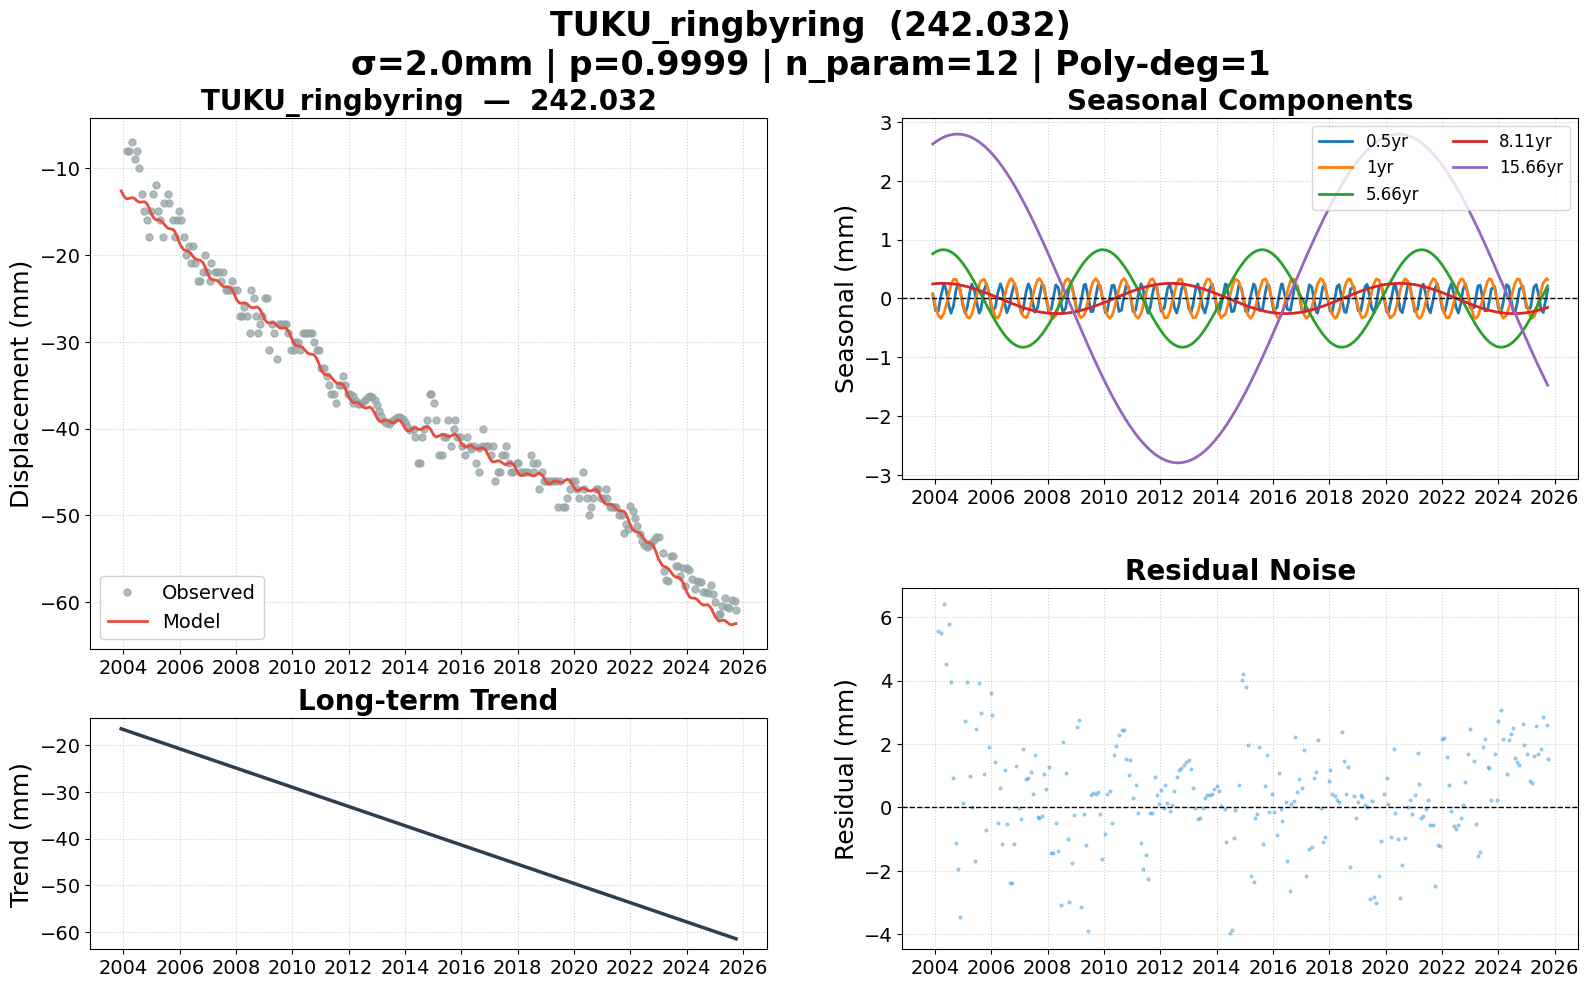

The table this chart was drawn from, first rows:
date, 242.032, 242.032_trend, 242.032_0.5yr, 242.032_1yr, 242.032_5.66yr, 242.032_8.11yr, 242.032_15.66yr, 242.032_model, 242.032_noise, 242.032_wtest, flagged
2003-12-03, , -16.41, 0.07702, 0.06466, 0.7582, 0.2475, 2.622, -12.64, , , False
2004-01-09, , -16.62, -0.2047, -0.1449, 0.7907, 0.2522, 2.659, -13.27, , , False
2004-02-12, -8, -16.82, -0.2122, -0.2888, 0.8118, 0.2551, 2.688, -13.56, 5.561, 2.781, False
2004-03-17, -8, -17.01, 0.03809, -0.3371, 0.8242, 0.2567, 2.714, -13.51, 5.511, 2.755, False
2004-04-27, -7, -17.24, 0.2499, -0.2482, 0.8275, 0.2569, 2.741, -13.41, 6.412, 3.206, False
2004-05-26, -9, -17.4, 0.1381, -0.109, 0.8221, 0.2558, 2.756, -13.54, 4.539, 2.27, False
2004-06-25, -8, -17.57, -0.1075, 0.06247, 0.8099, 0.2537, 2.769, -13.78, 5.784, 2.892, False
2004-07-26, -10, -17.75, -0.2495, 0.2221, 0.7902, 0.2505, 2.779, -13.95, 3.954, 1.977, False
2004-08-27, -13, -17.93, -0.1271, 0.322, 0.7625, 0.246, 2.787, -13.94, 0.9372, 0.4686, False
2004-09-30, -15, -18.12, 0.148, 0.3242, 0.7253, 0.24, 2.79, -13.89, -1.109, -0.5544, False
2004-10-28, -16, -18.28, 0.2499, 0.2443, 0.6888, 0.2341, 2.791, -14.07, -1.931, -0.9654, False
2004-11-26, -18, -18.44, 0.1308, 0.1035, 0.6458, 0.2272, 2.788, -14.55, -3.455, -1.727, False
2004-12-24, -15, -18.6, -0.09974, -0.05677, 0.5996, 0.2196, 2.783, -15.15, 0.1529, 0.07646, False
2005-01-25, -13, -18.78, -0.2495, -0.2224, 0.5413, 0.2101, 2.774, -15.73, 2.726, 1.363, False
2005-02-24, -12, -18.95, -0.1406, -0.3187, 0.482, 0.2002, 2.762, -15.96, 3.964, 1.982, False
2005-03-24, -15, -19.11, 0.08961, -0.3338, 0.423, 0.1903, 2.749, -15.99, 0.9899, 0.4949, False
2005-04-22, -16, -19.27, 0.2447, -0.2694, 0.3587, 0.1793, 2.732, -16.03, 0.02658, 0.01329, False
2005-05-30, -18, -19.49, 0.1128, -0.09009, 0.2702, 0.1639, 2.706, -16.32, -1.676, -0.8379, False
2005-06-13, -14, -19.57, -0.003456, -0.009881, 0.2367, 0.1579, 2.695, -16.49, 2.49, 1.245, False
2005-07-27, -13, -19.82, -0.2497, 0.2245, 0.1287, 0.1383, 2.657, -16.92, 3.916, 1.958, False
2005-08-17, -14, -19.93, -0.1942, 0.2991, 0.07626, 0.1285, 2.637, -16.99, 2.988, 1.494, False
2005-09-30, -16, -20.18, 0.1462, 0.3246, -0.0344, 0.1072, 2.589, -17.05, 1.05, 0.5251, False
2005-10-28, -18, -20.34, 0.2499, 0.245, -0.1046, 0.09314, 2.556, -17.3, -0.6977, -0.3489, False
2005-11-28, -16, -20.52, 0.1166, 0.09289, -0.1815, 0.07718, 2.516, -17.9, 1.896, 0.9478, False
2005-12-28, -15, -20.69, -0.1301, -0.07939, -0.2543, 0.06142, 2.475, -18.61, 3.614, 1.807, False
2006-01-11, -16, -20.77, -0.2142, -0.1554, -0.2876, 0.05398, 2.455, -18.91, 2.914, 1.457, False
2006-02-23, -18, -21.01, -0.1476, -0.3167, -0.3864, 0.03085, 2.39, -19.44, 1.44, 0.7198, False
2006-03-24, -20, -21.17, 0.08961, -0.3338, -0.4494, 0.01509, 2.342, -19.51, -0.4904, -0.2452, False
2006-04-28, -19, -21.37, 0.2499, -0.247, -0.5207, -0.003994, 2.282, -19.61, 0.611, 0.3055, False
2006-05-24, -21, -21.52, 0.1561, -0.1231, -0.5699, -0.01816, 2.236, -19.84, -1.162, -0.5808, False
2006-06-22, -19, -21.68, -0.07949, 0.04228, -0.6206, -0.0339, 2.181, -20.19, 1.193, 0.5967, False
2006-07-21, -21, -21.85, -0.2422, 0.1974, -0.6665, -0.04951, 2.125, -20.48, -0.5167, -0.2583, False
2006-08-31, -23, -22.08, -0.09915, 0.3277, -0.7224, -0.07125, 2.041, -20.6, -2.397, -1.198, False
2006-09-20, -23, -22.19, 0.06922, 0.3356, -0.7456, -0.08167, 1.999, -20.62, -2.384, -1.192, False
2006-10-26, -22, -22.4, 0.2496, 0.2528, -0.7805, -0.1, 1.92, -20.85, -1.146, -0.5729, False
2006-11-22, -20, -22.55, 0.1595, 0.1258, -0.8005, -0.1134, 1.859, -21.32, 1.318, 0.6592, False
2006-12-21, -22, -22.71, -0.0754, -0.0394, -0.816, -0.1274, 1.792, -21.98, -0.02055, -0.01028, False
2007-01-25, -23, -22.91, -0.2495, -0.2224, -0.8262, -0.1436, 1.708, -22.64, -0.3553, -0.1777, False
2007-02-15, -21, -23.03, -0.1969, -0.2978, -0.8279, -0.153, 1.657, -22.85, 1.849, 0.9244, False
2007-03-29, -22, -23.27, 0.1283, -0.3283, -0.8211, -0.1708, 1.551, -22.91, 0.9082, 0.4541, False
2007-04-26, -22, -23.43, 0.2494, -0.2547, -0.8091, -0.1819, 1.479, -22.94, 0.9433, 0.4716, False
2007-05-24, -22, -23.58, 0.1561, -0.1231, -0.7912, -0.1923, 1.406, -23.13, 1.129, 0.5647, False
2007-06-22, -23, -23.75, -0.07949, 0.04228, -0.7667, -0.2025, 1.328, -23.43, 0.427, 0.2135, False
2007-07-18, -22, -23.9, -0.2346, 0.183, -0.7396, -0.2109, 1.257, -23.64, 1.641, 0.8203, False
2007-08-23, -24, -24.1, -0.1578, 0.3136, -0.6946, -0.2215, 1.158, -23.7, -0.298, -0.149, False
2007-09-13, -24, -24.22, 0.009907, 0.3374, -0.6644, -0.2271, 1.099, -23.66, -0.3363, -0.1682, False
2007-10-18, -24, -24.42, 0.2368, 0.2811, -0.6081, -0.2354, 0.9993, -23.74, -0.2572, -0.1286, False
2007-11-13, -23, -24.56, 0.2106, 0.1726, -0.5619, -0.2407, 0.9244, -24.06, 1.058, 0.5292, False
2007-12-10, -24, -24.72, 0.01804, 0.02438, -0.5101, -0.2455, 0.8459, -24.58, 0.5836, 0.2918, False
2008-01-16, -24, -24.93, -0.233, -0.1803, -0.4338, -0.2507, 0.7372, -25.29, 1.286, 0.643, False
2008-02-19, -27, -25.12, -0.1747, -0.3076, -0.3589, -0.2541, 0.6363, -25.58, -1.424, -0.7118, False
2008-03-13, -27, -25.25, 0.003914, -0.3373, -0.306, -0.2557, 0.5676, -25.57, -1.425, -0.7127, False
2008-04-16, -26, -25.44, 0.2314, -0.2867, -0.2252, -0.2569, 0.4654, -25.51, -0.4889, -0.2445, False
2008-05-20, -27, -25.63, 0.1777, -0.1412, -0.142, -0.2568, 0.3625, -25.63, -1.369, -0.6847, False
2008-06-24, -29, -25.83, -0.09974, 0.05677, -0.05475, -0.2553, 0.2561, -25.93, -3.075, -1.537, False
2008-07-16, -24, -25.95, -0.2297, 0.1754, 0.000453, -0.2536, 0.189, -26.07, 2.071, 1.036, False
2008-08-21, -25, -26.16, -0.1685, 0.31, 0.09067, -0.2497, 0.07903, -26.09, 1.094, 0.5472, False
2008-09-19, -27, -26.32, 0.06329, 0.336, 0.1626, -0.2455, -0.009682, -26.01, -0.9872, -0.4936, False
2008-10-08, -29, -26.43, 0.1971, 0.3084, 0.2091, -0.2423, -0.06781, -26.02, -2.978, -1.489, False
2008-11-05, -28, -26.58, 0.2388, 0.2101, 0.2763, -0.2368, -0.1534, -26.25, -1.75, -0.8752, False
... 204 more rows
